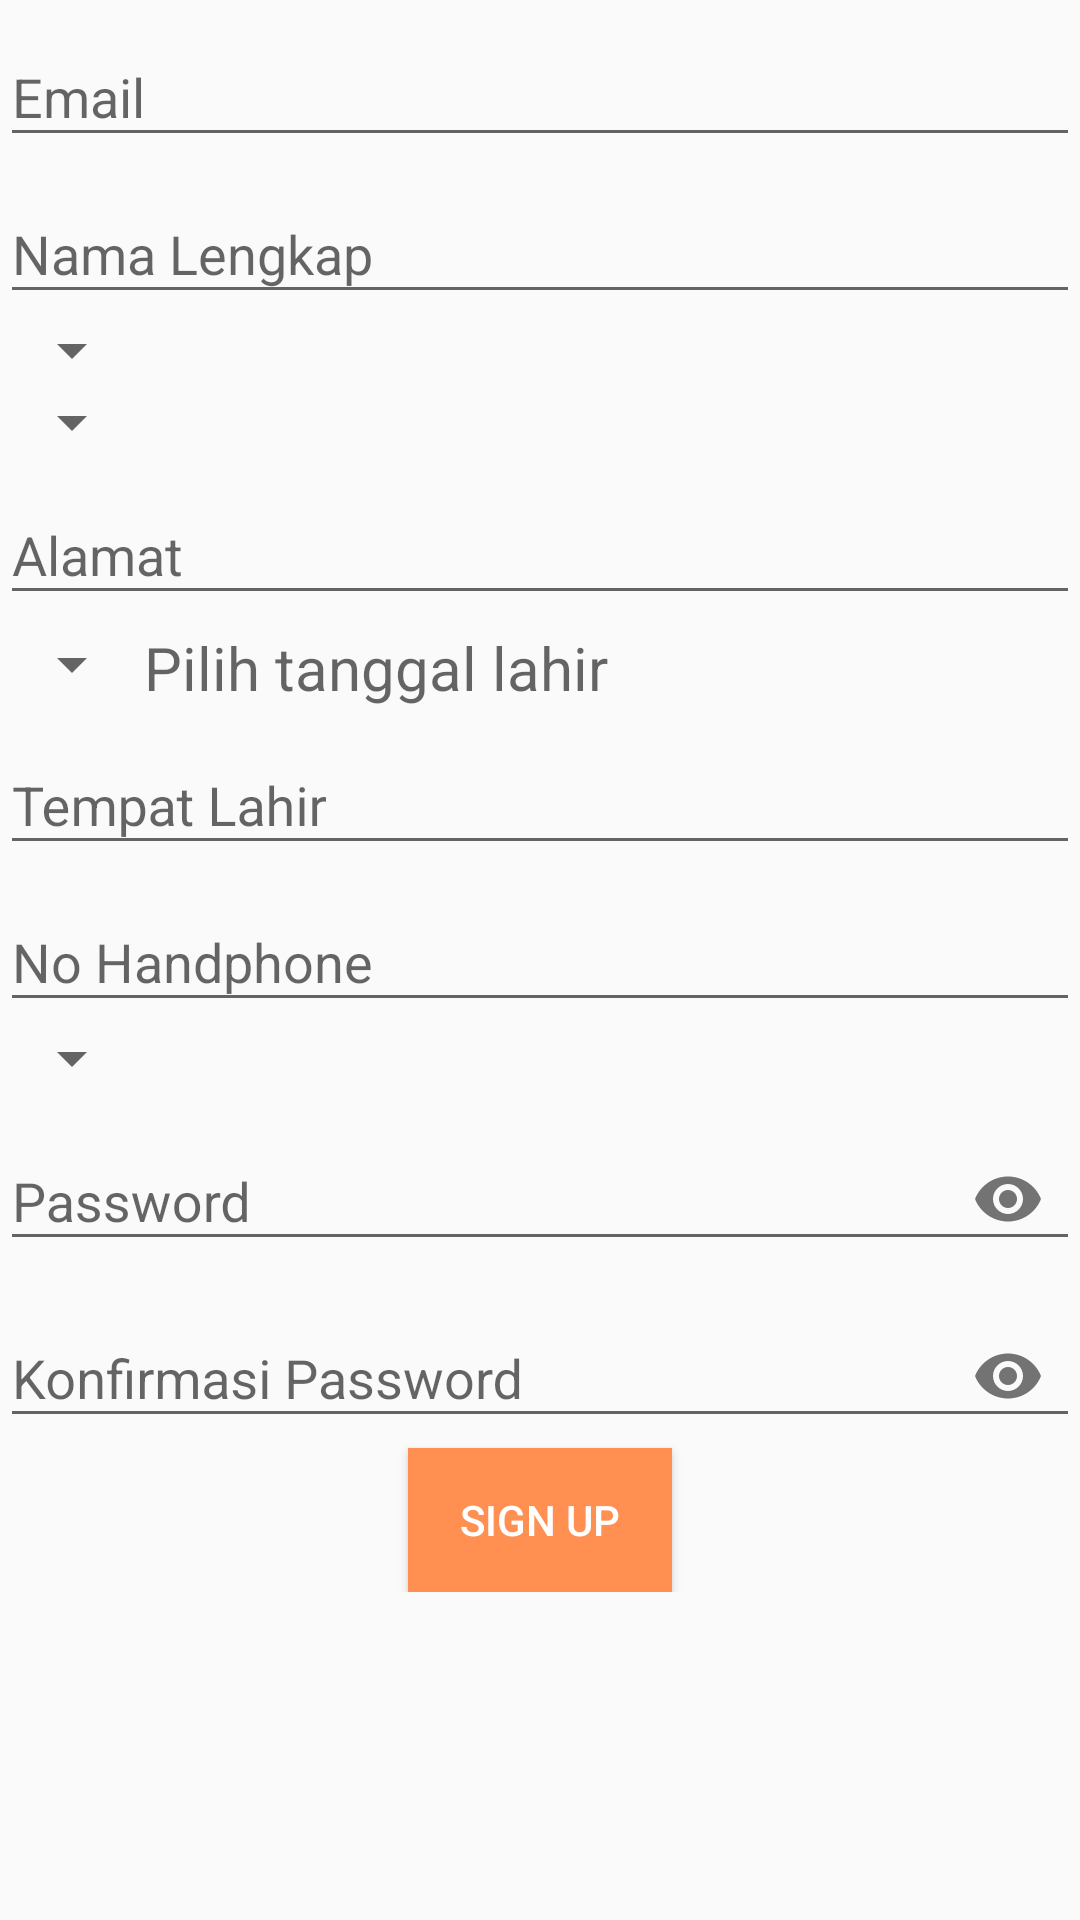

Produce the Android XML layout that renders to this screen, including the resource entries it uses.
<!-- AndroidManifest.xml: application theme AppTheme -->
<!-- res/layout/activity_signup.xml -->
<?xml version="1.0" encoding="utf-8"?>
<LinearLayout xmlns:android="http://schemas.android.com/apk/res/android"
    xmlns:app="http://schemas.android.com/apk/res-auto"
    xmlns:tools="http://schemas.android.com/tools"
    android:layout_width="match_parent"
    android:layout_height="match_parent"
    tools:context=".activity.SignUpActivity">




    <ScrollView
        android:layout_width="match_parent"
        android:layout_height="match_parent">

        <LinearLayout
            android:layout_width="match_parent"
            android:layout_height="wrap_content"
            android:orientation="vertical" >

            <android.support.design.widget.TextInputLayout
                android:layout_width="match_parent"
                android:layout_height="match_parent">

                <android.support.design.widget.TextInputEditText
                    android:id="@+id/emails"
                    android:layout_width="match_parent"
                    android:layout_height="wrap_content"
                    android:hint="Email"
                    android:inputType="textEmailAddress"/>
            </android.support.design.widget.TextInputLayout>
            <android.support.design.widget.TextInputLayout
                android:layout_width="match_parent"
                android:layout_height="match_parent">

                <android.support.design.widget.TextInputEditText
                    android:id="@+id/namalengkap"
                    android:layout_width="match_parent"
                    android:layout_height="wrap_content"
                    android:hint="@string/nama_lengkap" />
            </android.support.design.widget.TextInputLayout>

            <Spinner
                android:id="@+id/spkecamatan"
                android:layout_width="wrap_content"
                android:layout_height="wrap_content">
            </Spinner>

            <Spinner
                android:id="@+id/spkelurahan"
                android:layout_width="wrap_content"
                android:layout_height="wrap_content">

            </Spinner>
            <android.support.design.widget.TextInputLayout
                android:layout_width="match_parent"
                android:layout_height="match_parent">

                <android.support.design.widget.TextInputEditText
                    android:id="@+id/alamatsu"
                    android:layout_width="match_parent"
                    android:layout_height="wrap_content"
                    android:hint="Alamat" />
            </android.support.design.widget.TextInputLayout>


            <RelativeLayout
                android:layout_marginTop="4dp"
                android:layout_width="wrap_content"
                android:layout_height="wrap_content">

                <Spinner
                    android:id="@+id/spgender"
                    android:layout_width="wrap_content"
                    android:layout_height="25sp"
                    android:layout_weight="1" />

                <TextView
                    android:layout_toRightOf="@id/spgender"
                    android:id="@+id/datepick"
                    android:layout_width="wrap_content"
                    android:layout_height="wrap_content"
                    android:hint="@string/pilih_tanggal"
                    android:layout_weight="2"
                    android:textSize="20sp"/>

            </RelativeLayout>

            <android.support.design.widget.TextInputLayout
                android:layout_width="match_parent"
                android:layout_height="match_parent">

                <android.support.design.widget.TextInputEditText
                    android:id="@+id/sgtptlhr"
                    android:layout_width="match_parent"
                    android:layout_height="wrap_content"
                    android:hint="Tempat Lahir"
                    android:inputType="text"/>
            </android.support.design.widget.TextInputLayout>

            <android.support.design.widget.TextInputLayout
                android:layout_width="match_parent"
                android:layout_height="match_parent">

                <android.support.design.widget.TextInputEditText
                    android:id="@+id/sgnhp"
                    android:layout_width="match_parent"
                    android:layout_height="wrap_content"
                    android:hint="No Handphone"
                    android:inputType="phone"/>
            </android.support.design.widget.TextInputLayout>

            <Spinner
                android:id="@+id/pilihlogin"
                android:layout_width="wrap_content"
                android:layout_height="wrap_content"
                android:layout_weight="1" />

            <android.support.design.widget.TextInputLayout
                android:layout_width="match_parent"
                android:layout_height="wrap_content"
                app:passwordToggleEnabled="true">

                <android.support.design.widget.TextInputEditText
                    android:id="@+id/password"
                    android:layout_width="match_parent"
                    android:layout_height="wrap_content"
                    android:hint="@string/prompt_password"
                    android:imeActionId="6"
                    android:imeActionLabel="@string/action_sign_in_short"
                    android:imeOptions="actionUnspecified"
                    android:inputType="textPassword"
                    android:maxLines="1"
                    android:singleLine="true" />

            </android.support.design.widget.TextInputLayout>

            <android.support.design.widget.TextInputLayout
                android:layout_width="match_parent"
                android:layout_height="wrap_content"
                app:passwordToggleEnabled="true">

                <android.support.design.widget.TextInputEditText
                    android:id="@+id/konf_password"
                    android:layout_width="match_parent"
                    android:layout_height="wrap_content"
                    android:hint="@string/konfirmasi_password"
                    android:imeActionId="6"
                    android:imeActionLabel="@string/action_sign_in_short"
                    android:imeOptions="actionUnspecified"
                    android:inputType="textPassword"
                    android:maxLines="1"
                    android:singleLine="true" />

            </android.support.design.widget.TextInputLayout>

            <Button
                android:id="@+id/btnSignup"
                android:layout_width="wrap_content"
                android:layout_height="wrap_content"
                android:layout_gravity="center"
                android:text="@string/sign_up"
                android:textColor="@android:color/white"
                android:background="@color/colorPrimary"/>
        </LinearLayout>



    </ScrollView>


</LinearLayout>
<!-- resources referenced by this layout -->
<resources>
  <color name="colorPrimary">#FF9052</color>
  <string name="action_sign_in_short">Sign in</string>
  <string name="konfirmasi_password">Konfirmasi Password</string>
  <string name="nama_lengkap">Nama Lengkap</string>
  <string name="pilih_tanggal">Pilih tanggal lahir</string>
  <string name="prompt_password">Password</string>
  <string name="sign_up">SIGN UP</string>
  <style name="AppTheme" parent="Theme.AppCompat.Light.NoActionBar">
          
          <item name="colorPrimary">@color/colorPrimary</item>
          <item name="colorPrimaryDark">@color/colorPrimaryDark</item>
          <item name="colorAccent">@color/colorAccent</item>
      </style>
  <color name="colorPrimaryDark">#303F9F</color>
  <color name="colorAccent">#FF4081</color>
</resources>
